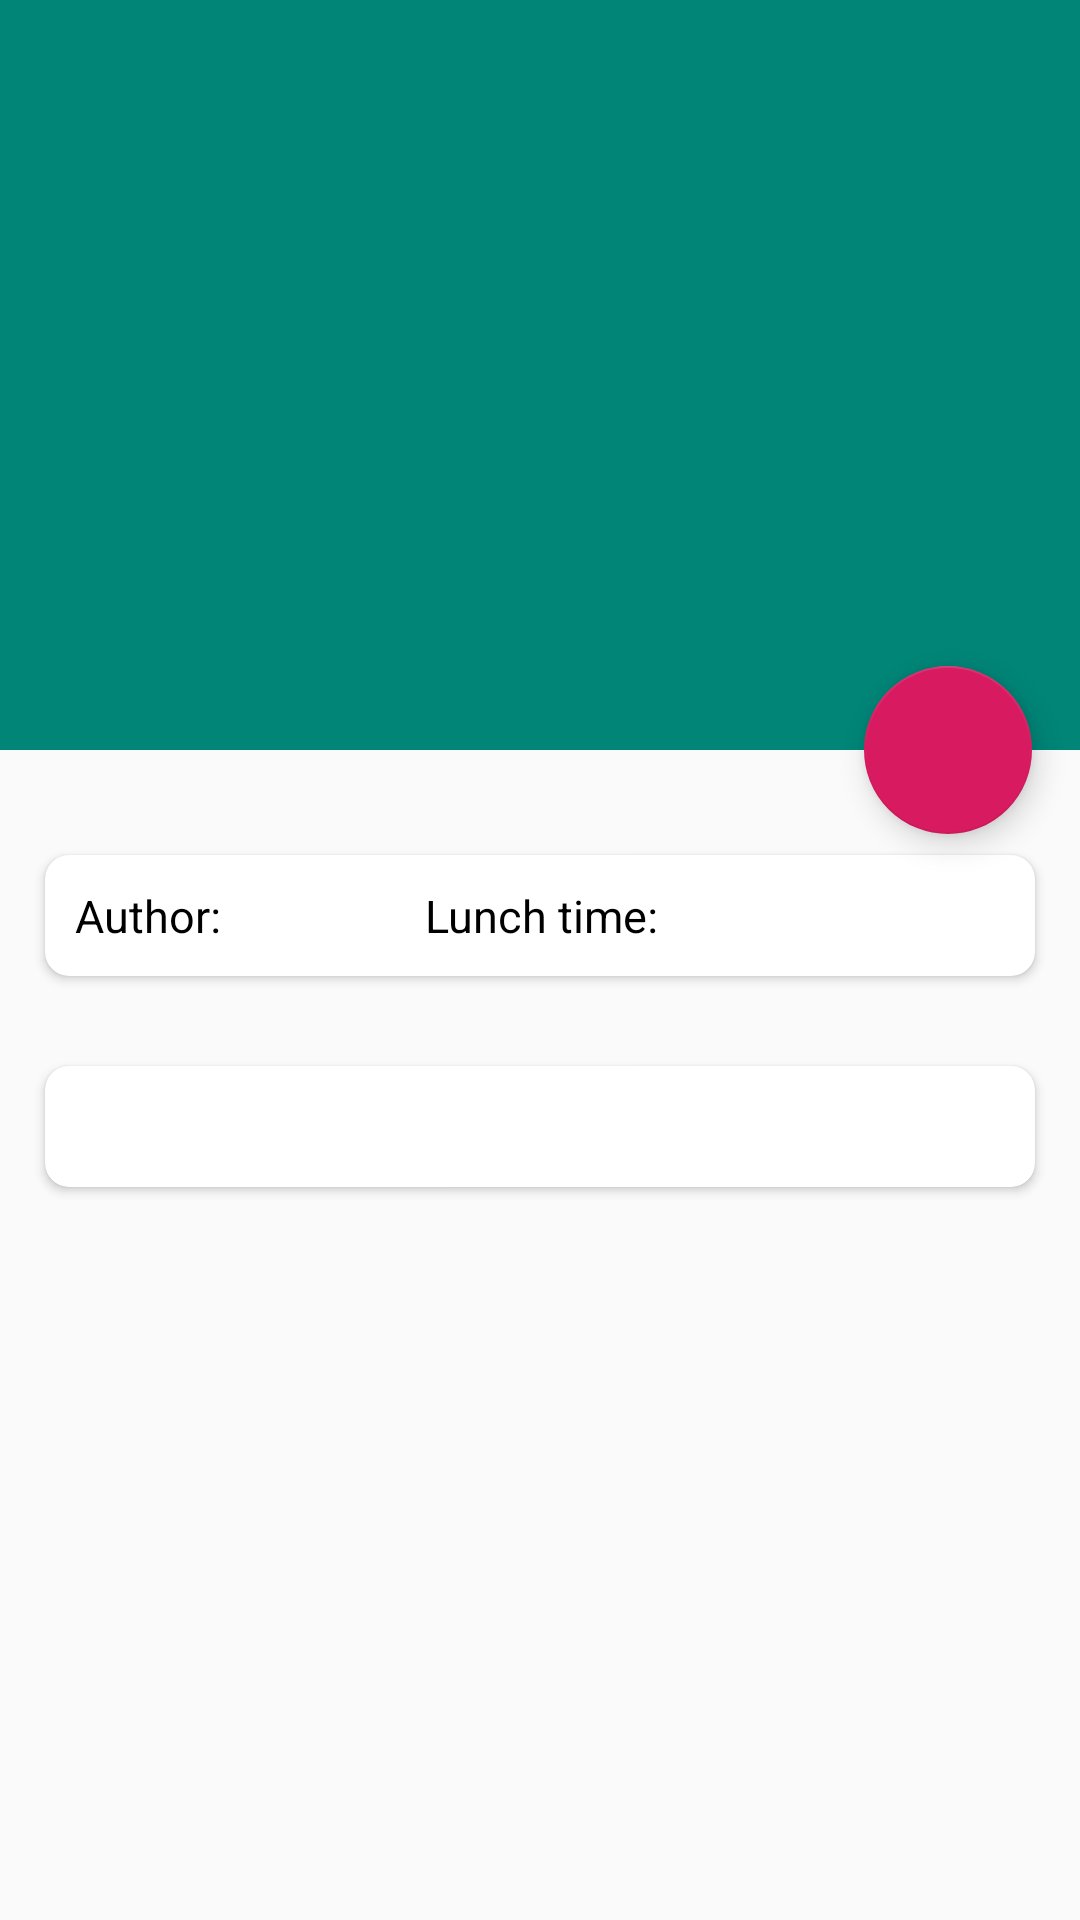

Android layout source for this screen:
<!-- AndroidManifest.xml: application theme AppTheme -->
<!-- res/layout/activity_article_detail.xml -->
<?xml version="1.0" encoding="utf-8"?>
<androidx.coordinatorlayout.widget.CoordinatorLayout
    xmlns:android="http://schemas.android.com/apk/res/android"
    xmlns:app="http://schemas.android.com/apk/res-auto"
    android:layout_width="match_parent"
    android:layout_height="match_parent"
    android:fitsSystemWindows="true"
    >


    <com.google.android.material.appbar.AppBarLayout
        android:id="@+id/appBar"
        android:layout_width="match_parent"
        android:layout_height="250dp"
        android:fitsSystemWindows="true"
        >

        <com.google.android.material.appbar.CollapsingToolbarLayout
            android:id="@+id/collapsing_toolbar"
            android:layout_width="match_parent"
            android:layout_height="match_parent"
            android:theme="@style/ThemeOverlay.AppCompat.Dark.ActionBar"
            app:contentScrim="?attr/colorPrimary"
            android:fitsSystemWindows="true"
            app:layout_scrollFlags="scroll|exitUntilCollapsed"
            >

            <ImageView
                android:id="@+id/article_image_view"
                android:layout_width="match_parent"
                android:layout_height="match_parent"
                android:scaleType="centerCrop"
                android:fitsSystemWindows="true"
                app:layout_collapseMode="parallax" />

            <androidx.appcompat.widget.Toolbar
                android:id="@+id/article_detail_toolbar"
                android:layout_width="match_parent"
                android:layout_height="?attr/actionBarSize"
                app:layout_collapseMode="pin" />

        </com.google.android.material.appbar.CollapsingToolbarLayout>

    </com.google.android.material.appbar.AppBarLayout>


    <androidx.core.widget.NestedScrollView
        android:layout_width="match_parent"
        android:layout_height="match_parent"
        app:layout_behavior="@string/appbar_scrolling_view_behavior" >

        <LinearLayout
            android:orientation="vertical"
            android:layout_width="match_parent"
            android:layout_height="wrap_content">

            <androidx.cardview.widget.CardView
                android:layout_width="match_parent"
                android:layout_height="wrap_content"
                android:layout_marginBottom="15dp"
                android:layout_marginLeft="15dp"
                android:layout_marginRight="15dp"
                android:layout_marginTop="35dp"
                app:cardCornerRadius="8dp">

                <LinearLayout
                    android:orientation="horizontal"
                    android:layout_width="match_parent"
                    android:layout_height="wrap_content"
                    >
                    <TextView
                        android:id="@+id/article_author11"
                        android:layout_width="0dp"
                        android:layout_height="wrap_content"
                        android:layout_weight="1"
                        android:layout_margin="10dp"
                        android:text="@string/author"
                        android:textColor="@color/colorBlack"
                        android:textSize="15sp"
                        />

                    <TextView
                        android:id="@+id/article_time11"
                        android:layout_width="0dp"
                        android:layout_height="wrap_content"
                        android:layout_weight="2"
                        android:layout_margin="10dp"
                        android:text="@string/lunchtime"
                        android:textColor="@color/colorBlack"
                        android:textSize="15sp"
                        />
                </LinearLayout>
            </androidx.cardview.widget.CardView>

            <androidx.cardview.widget.CardView
                android:layout_width="match_parent"
                android:layout_height="wrap_content"
                android:layout_margin="15dp"
                app:cardCornerRadius="8dp" >
            <TextView
                android:id="@+id/article_content_text"
                android:layout_width="match_parent"
                android:layout_height="wrap_content"
                android:layout_margin="10dp"
                android:textSize="15sp"
                android:textColor="@color/colorBlack"
                />
            </androidx.cardview.widget.CardView>

        </LinearLayout>

    </androidx.core.widget.NestedScrollView>

    <com.google.android.material.floatingactionbutton.FloatingActionButton
        android:id="@+id/delete_article"
        android:layout_width="wrap_content"
        android:layout_height="wrap_content"
        android:layout_margin="16dp"
        android:src="@drawable/ic_clear"
        app:layout_anchor="@id/appBar"
        app:layout_anchorGravity="bottom|end" />

</androidx.coordinatorlayout.widget.CoordinatorLayout>
<!-- resources referenced by this layout -->
<resources>
  <color name="colorBlack">#000</color>
  <string name="author">Author:</string>
  <string name="lunchtime">Lunch time:</string>
  <style name="AppTheme" parent="Theme.AppCompat.Light.NoActionBar">
          <item name="colorPrimary">@color/colorPrimary</item>
          <item name="colorPrimaryDark">@color/colorPrimaryDark</item>
          <item name="colorAccent">@color/colorAccent</item>
          <item name="android:windowIsTranslucent">true</item>
          <item name="android:windowNoTitle">true</item>
      </style>
  <color name="colorPrimary">#008577</color>
  <color name="colorPrimaryDark">#00574B</color>
  <color name="colorAccent">#D81B60</color>
</resources>
